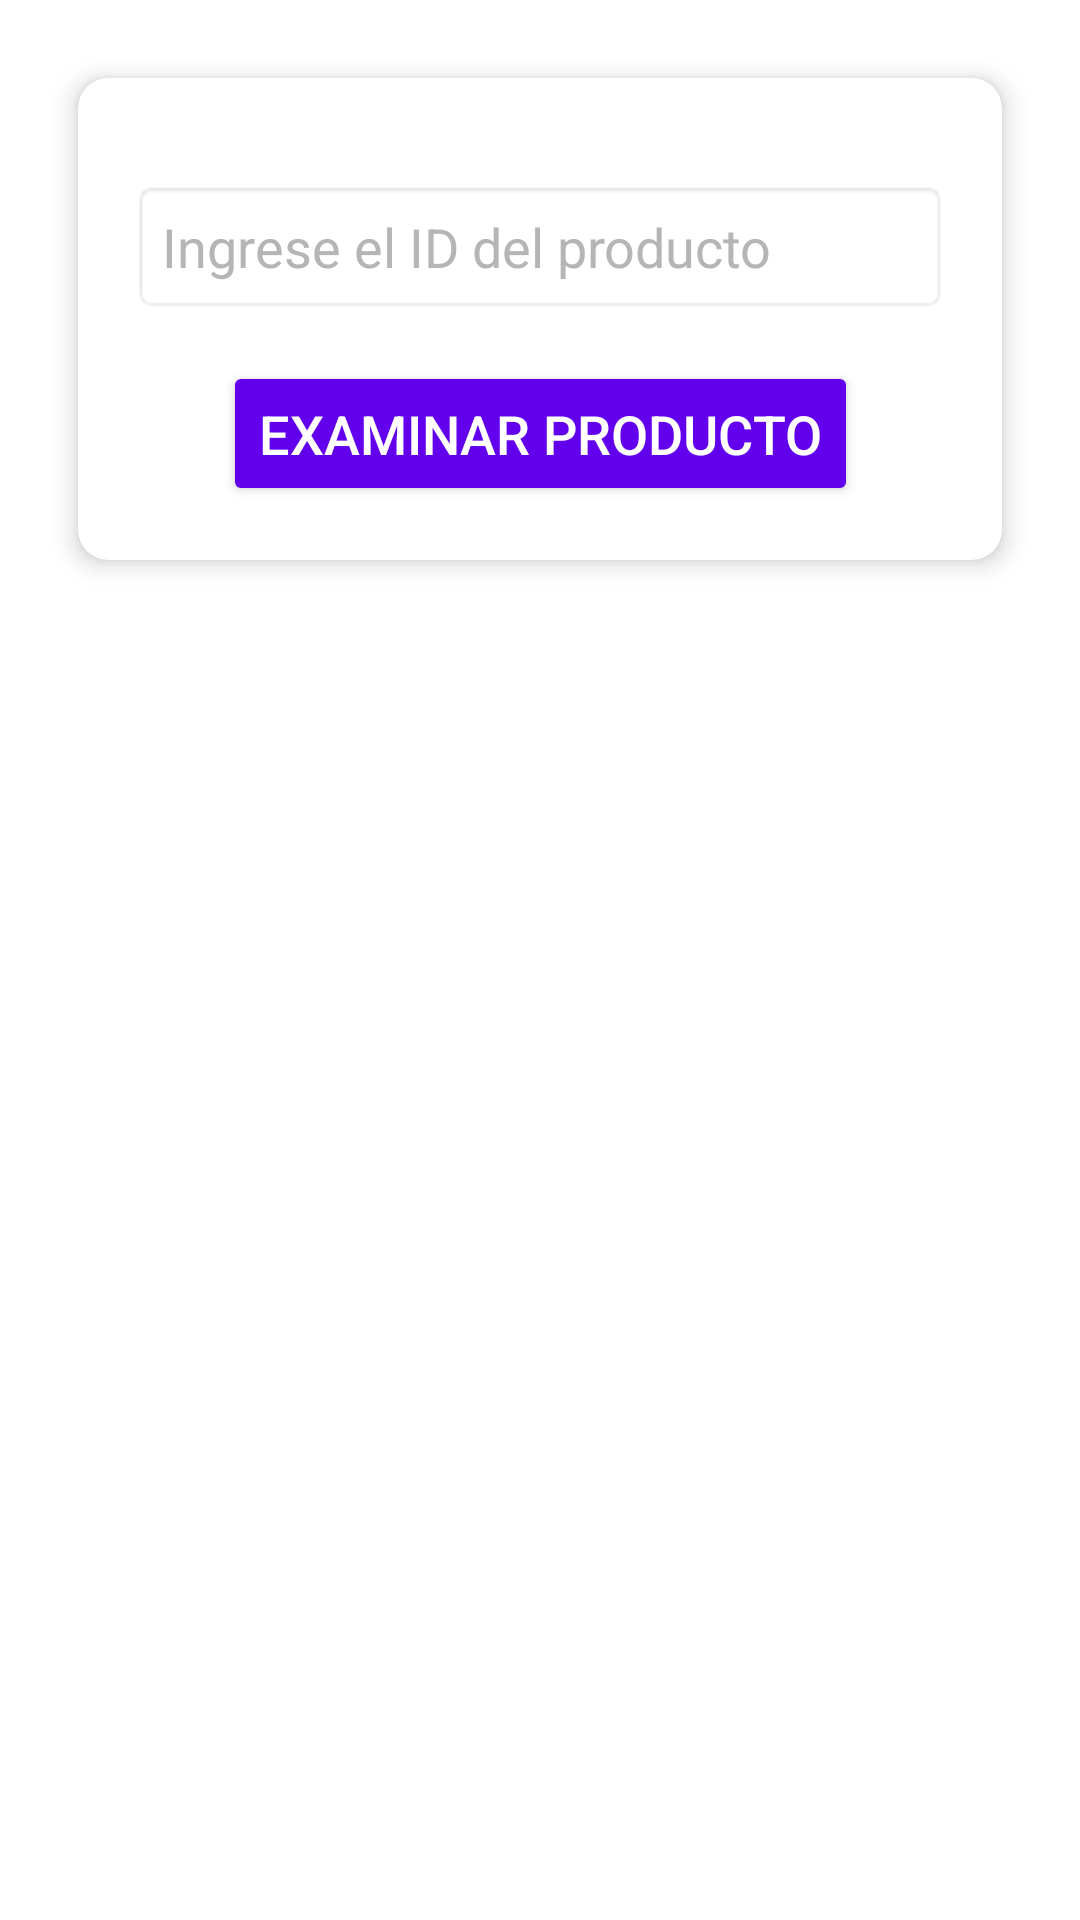

Produce the Android XML layout that renders to this screen, including the resource entries it uses.
<!-- AndroidManifest.xml: application theme Theme.AppBoraBora -->
<!-- res/layout/fragment_eliminar_producto.xml -->
<?xml version="1.0" encoding="utf-8"?>
<androidx.constraintlayout.widget.ConstraintLayout
    xmlns:android="http://schemas.android.com/apk/res/android"
    xmlns:app="http://schemas.android.com/apk/res-auto"
    android:layout_width="match_parent"
    android:layout_height="match_parent"
    android:background="@android:color/white"
    android:padding="16dp">

    

    <androidx.cardview.widget.CardView
        android:id="@+id/cardView"
        android:layout_width="0dp"
        android:layout_height="wrap_content"
        android:layout_margin="10dp"
        android:backgroundTint="@color/white"
        app:layout_constraintEnd_toEndOf="parent"
        app:layout_constraintStart_toStartOf="parent"
        app:layout_constraintTop_toTopOf="parent"
        app:cardCornerRadius="10dp"
        app:cardElevation="5dp">

        <androidx.constraintlayout.widget.ConstraintLayout
            android:layout_width="match_parent"
            android:layout_height="wrap_content"
            android:padding="18dp">

            <EditText
                android:id="@+id/productId"
                android:layout_width="0dp"
                android:layout_height="wrap_content"
                android:layout_marginTop="16dp"
                android:hint="Ingrese el ID del producto"
                android:textColorHint="@color/color_hint"
                android:inputType="number"
                android:padding="10dp"
                android:background="@android:drawable/editbox_background"
                android:textColor="#000"
                android:textSize="18sp"
                app:layout_constraintEnd_toEndOf="parent"
                app:layout_constraintStart_toStartOf="parent"
                app:layout_constraintTop_toTopOf="parent" />

            <Button
                android:id="@+id/examineButton"
                android:layout_width="wrap_content"
                android:layout_height="wrap_content"
                android:layout_marginTop="16dp"
                android:text="Examinar producto"
                android:backgroundTint="@color/purple_500"
                android:textColor="@color/white"
                android:textSize="18sp"
                android:padding="12dp"
                app:layout_constraintEnd_toEndOf="parent"
                app:layout_constraintStart_toStartOf="parent"
                app:layout_constraintTop_toBottomOf="@id/productId" />

        </androidx.constraintlayout.widget.ConstraintLayout>

    </androidx.cardview.widget.CardView>

    

    <TextView
        android:id="@+id/productName"
        android:layout_width="0dp"
        android:layout_height="wrap_content"
        android:layout_marginTop="16dp"
        android:textColor="@color/black"
        android:textSize="18sp"
        android:visibility="gone"
        app:layout_constraintEnd_toEndOf="parent"
        app:layout_constraintStart_toStartOf="parent"
        app:layout_constraintTop_toBottomOf="@+id/cardView" />

    <TextView
        android:id="@+id/productDescription"
        android:layout_width="0dp"
        android:layout_height="wrap_content"
        android:layout_marginTop="16dp"
        android:textColor="@color/black"
        android:textSize="18sp"
        android:visibility="gone"
        app:layout_constraintEnd_toEndOf="parent"
        app:layout_constraintStart_toStartOf="parent"
        app:layout_constraintTop_toBottomOf="@+id/productName" />

    <TextView
        android:id="@+id/productPrice"
        android:layout_width="0dp"
        android:layout_height="wrap_content"
        android:layout_marginTop="16dp"
        android:textColor="@color/black"
        android:textSize="18sp"
        android:visibility="gone"
        app:layout_constraintEnd_toEndOf="parent"
        app:layout_constraintStart_toStartOf="parent"
        app:layout_constraintTop_toBottomOf="@+id/productDescription" />

    <TextView
        android:id="@+id/productStock"
        android:layout_width="0dp"
        android:layout_height="wrap_content"
        android:layout_marginTop="16dp"
        android:textColor="@color/black"
        android:textSize="18sp"
        android:visibility="gone"
        app:layout_constraintEnd_toEndOf="parent"
        app:layout_constraintStart_toStartOf="parent"
        app:layout_constraintTop_toBottomOf="@+id/productPrice" />

    <Button
        android:id="@+id/deleteButton"
        android:layout_width="wrap_content"
        android:layout_height="wrap_content"
        android:layout_marginTop="16dp"
        android:backgroundTint="@color/btn_purple"
        android:padding="12dp"
        android:text="Eliminar producto"
        android:textColor="@color/white"
        android:textSize="18sp"
        android:visibility="gone"
        app:layout_constraintEnd_toEndOf="parent"
        app:layout_constraintStart_toStartOf="parent"
        app:layout_constraintTop_toBottomOf="@+id/productStock" />

</androidx.constraintlayout.widget.ConstraintLayout>
<!-- resources referenced by this layout -->
<resources>
  <color name="black">#FF000000</color>
  <color name="btn_purple">#8c07dd</color>  //botones purple
  
      //--Text
  <color name="color_hint">#B5B5B5</color>
  <color name="purple_500">#FF6200EE</color> //Color text en botones
  
      //--Gray
  <color name="white">#FFFFFFFF</color>
  <style name="Theme.AppBoraBora" parent="Base.Theme.AppBoraBora">
          
          
          <item name="android:navigationBarColor">@android:color/transparent</item>
          <item name="android:statusBarColor">@color/purple_1200</item>
          <item name="android:windowLightStatusBar">false</item>
      </style>
  <style name="Base.Theme.AppBoraBora" parent="Theme.Material3.Light.NoActionBar">
          
          <item name="colorPrimary">@color/purple_1200</item>
          <item name="colorControlHighlight">@color/color_hint</item>
      </style>
  <color name="purple_1200">#8102D8</color>  //Color bar header - header menu principal
</resources>
